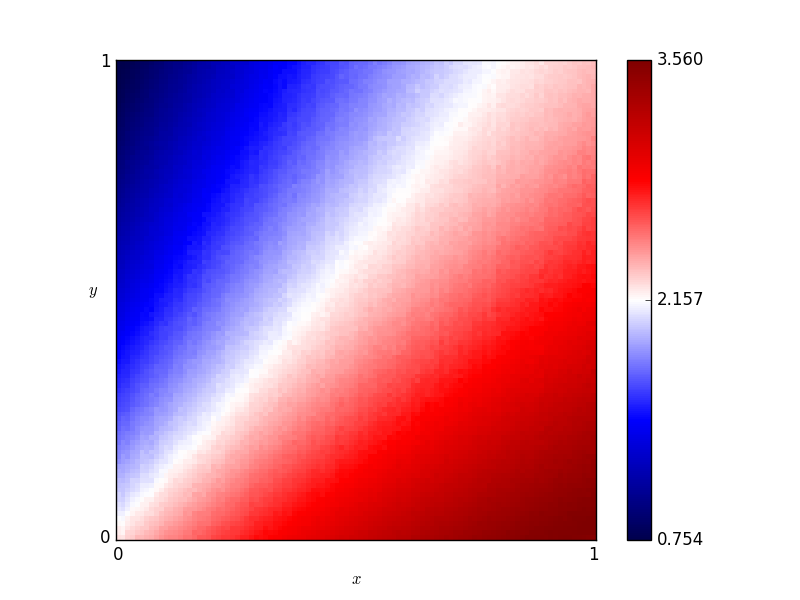

The file beside this chart, header and first rows:
x, y, score
0.46, 0.76, 1.905
0.54, 0.86, 1.921
0.16, 0.19, 2.156
0.61, 0.18, 2.915
0.82, 0.41, 2.837
0.72, 0.66, 2.383
0.63, 0.37, 2.651
0.41, 0.28, 2.479
0.16, 0.44, 1.754
0.8, 0.33, 2.94
0.84, 0.23, 3.146
0.25, 0.48, 1.894
0.62, 0.7, 2.214
0.78, 0.28, 2.984
0.03, 0.68, 1.133
0.57, 0.0, 3.22
0.69, 0.37, 2.725
0.46, 0.05, 2.981
0.65, 0.03, 3.266
0.56, 0.8, 2.033
0.28, 0.44, 2.008
0.65, 0.0, 3.326
0.57, 0.1, 3.04
0.44, 0.29, 2.483
0.63, 0.49, 2.464
0.26, 0.03, 2.688
0.92, 0.27, 3.183
0.69, 0.35, 2.732
0.79, 0.78, 2.306
0.3, 0.26, 2.333
0.98, 0.54, 2.801
0.25, 0.62, 1.7
0.55, 0.43, 2.456
0.19, 0.06, 2.514
0.14, 0.65, 1.405
0.09, 0.65, 1.317
0.92, 1.0, 2.268
0.51, 0.43, 2.403
0.36, 0.66, 1.86
0.33, 0.92, 1.503
0.01, 0.93, 0.8086
0.25, 0.81, 1.451
0.9, 0.46, 2.843
0.3, 0.12, 2.589
0.87, 0.59, 2.638
0.8, 0.75, 2.382
0.93, 0.2, 3.305
0.34, 0.41, 2.149
0.05, 0.48, 1.451
0.9, 0.12, 3.373
0.59, 0.65, 2.223
0.72, 0.62, 2.42
0.29, 0.87, 1.473
0.02, 0.72, 1.066
0.8, 0.35, 2.881
0.09, 0.22, 1.965
0.05, 0.61, 1.267
0.49, 0.38, 2.429
0.62, 0.21, 2.873
0.79, 0.55, 2.571
... 10,141 more rows
